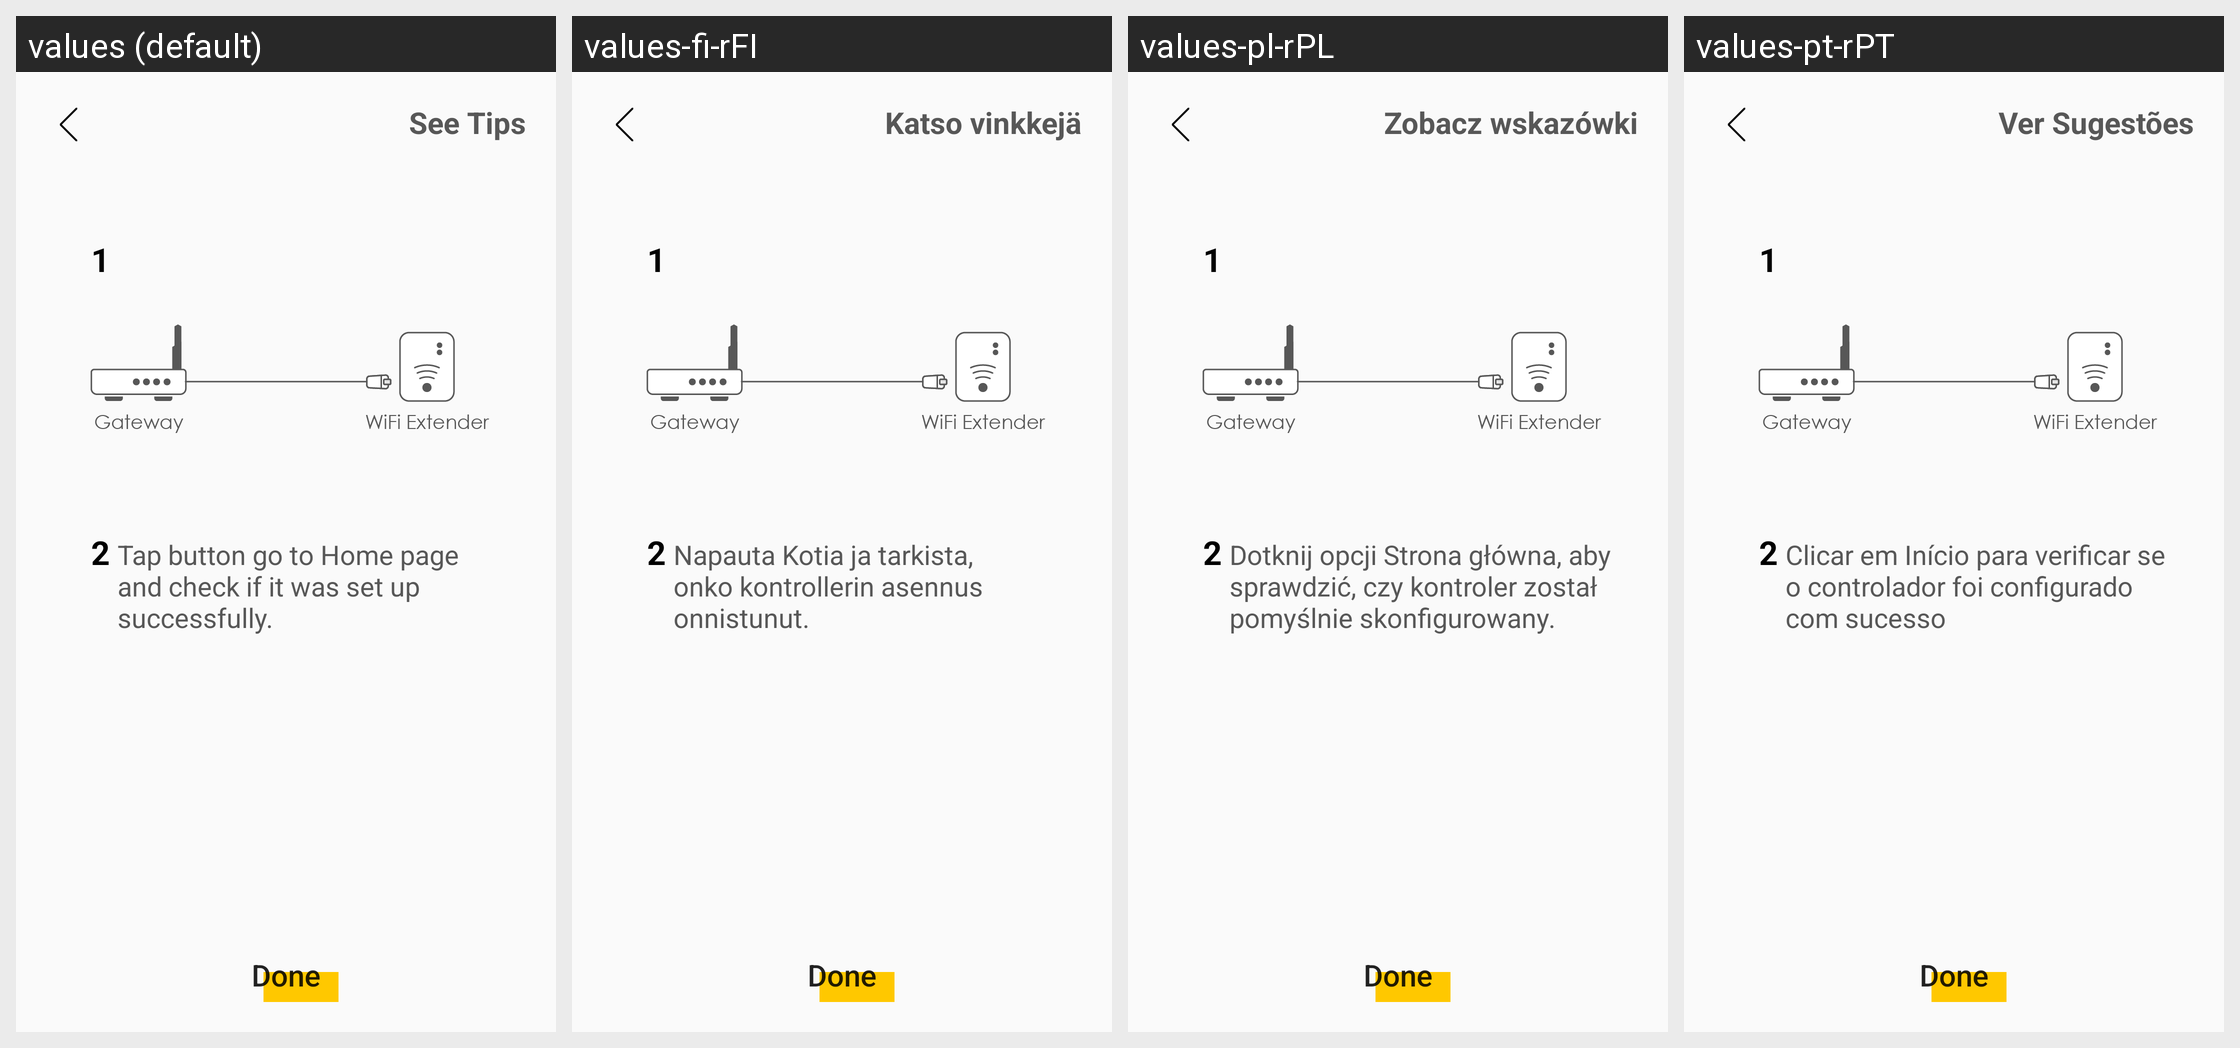

The Android screen above is rendered under several locales of the same app. Produce the string resources it draws, with the default and per-locale values.
Android screen res/layout/fragment_add_mesh_cable_info.xml rendered under 4 locales, left to right: values (default), values-fi-rFI, values-pl-rPL, values-pt-rPT. Device: Nexus 5 (rendered at 1080×1920; each locale shown at half size, 540×960, under a caption strip naming it); theme AppTheme.
Other locales in the repository, not shown: values-cs-rCZ, values-da-rDK, values-de-rDE, values-es-rES, values-fr-rFR, values-it-rIT, values-nb-rNO, values-nl-rNL, values-no-rNO, values-ru-rRU, values-tr-rTR.
Strings drawn on this screen, with the default value and each locale's value (text and hints the layout hard-codes, and strings that could not be matched under every locale, appear in the picture but are not listed):

mesh_see_tip
  values: See Tips
  values-fi-rFI: Katso vinkkejä
  values-pl-rPL: Zobacz wskazówki
  values-pt-rPT: Ver Sugestões

mesh_info_1
  values: 1
  values-fi-rFI: 1  [not translated; the default value is used]
  values-pl-rPL: 1  [not translated; the default value is used]
  values-pt-rPT: 1  [not translated; the default value is used]

mesh_info_2
  values: 2
  values-fi-rFI: 2  [not translated; the default value is used]
  values-pl-rPL: 2  [not translated; the default value is used]
  values-pt-rPT: 2  [not translated; the default value is used]

mesh_info_hint
  values: Tap button go to Home page and check if it was set up successfully.
  values-fi-rFI: Napauta Kotia ja tarkista, onko kontrollerin asennus onnistunut.
  values-pl-rPL: Dotknij opcji Strona główna, aby sprawdzić, czy kontroler został pomyślnie skonfigurowany.
  values-pt-rPT: Clicar em Início para verificar se o controlador foi configurado com sucesso

mesh_done
  values: Done
  values-fi-rFI: Done  [not translated; the default value is used]
  values-pl-rPL: Done  [not translated; the default value is used]
  values-pt-rPT: Done  [not translated; the default value is used]
